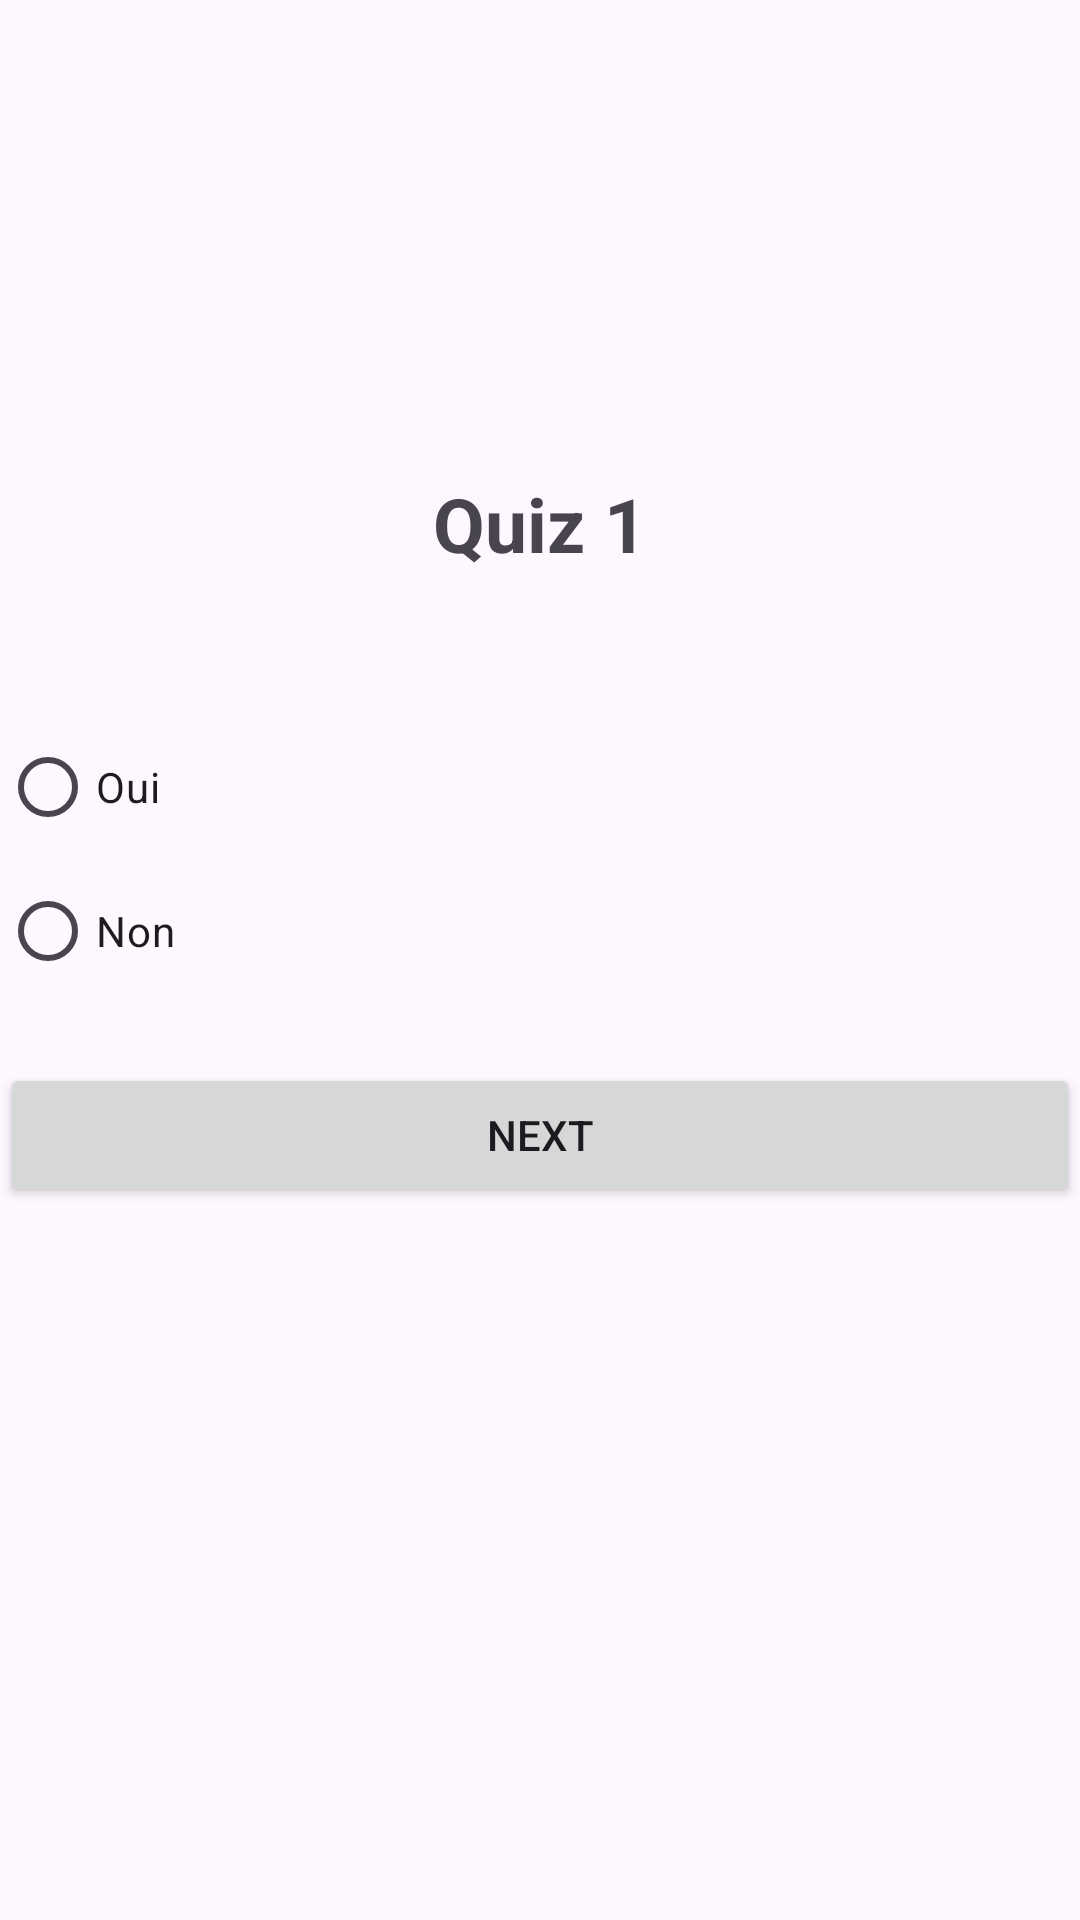

The Android layout XML behind this screen, and the referenced resources:
<!-- AndroidManifest.xml: application theme Theme.Quizzapperrahimi -->
<!-- res/layout/activity_quiz1.xml -->
<?xml version="1.0" encoding="utf-8"?>
<LinearLayout xmlns:android="http://schemas.android.com/apk/res/android"
    xmlns:app="http://schemas.android.com/apk/res-auto"
    xmlns:tools="http://schemas.android.com/tools"
    android:layout_width="match_parent"
    android:layout_height="match_parent"
    tools:context=".Quiz1"
    android:orientation="vertical"
    android:layout_marginLeft="20dp"
    android:layout_marginRight="20dp"
    android:gravity="center">
    <TextView
        android:layout_width="wrap_content"
        android:layout_height="wrap_content"
        android:text="Quiz 1"
        android:textSize="25sp"
        android:textStyle="bold"
        />

    <ImageView
    android:layout_width="match_parent"
    android:layout_height="wrap_content"
        android:id="@+id/imageView" />

    <TextView
        android:layout_width="wrap_content"
        android:layout_height="wrap_content"
        android:id="@+id/Key1Value"
        android:textSize="20sp"
        android:layout_marginBottom="20sp"
        android:textStyle="bold"/>

    <RadioGroup
        android:layout_width="match_parent"
        android:layout_height="wrap_content"
        android:id="@+id/rg">

        <RadioButton
            android:id="@+id/rb1"
            android:layout_width="wrap_content"
            android:layout_height="wrap_content"
            android:layout_weight="1"
            android:text="Oui" />

        <RadioButton
            android:id="@+id/rb2"
            android:layout_width="wrap_content"
            android:layout_height="wrap_content"
            android:layout_weight="1"
            android:text="Non" />
    </RadioGroup>
    <Button
        android:id="@+id/bNext"
        android:layout_width="match_parent"
        android:layout_height="wrap_content"
        android:text="Next"
        android:layout_marginTop="20dp"/>
    <ImageView
        android:layout_width="50dp"
        android:layout_height="80dp"
        android:src="@drawable/logoo"/>

</LinearLayout>
<!-- resources referenced by this layout -->
<resources>
  <style name="Theme.Quizzapperrahimi" parent="Base.Theme.Quizzapperrahimi" />
  <style name="Base.Theme.Quizzapperrahimi" parent="Theme.Material3.DayNight.NoActionBar">
          
           <item name="colorPrimary">@color/lavender</item>
      </style>
  <color name="lavender">#8692f7</color>
</resources>
